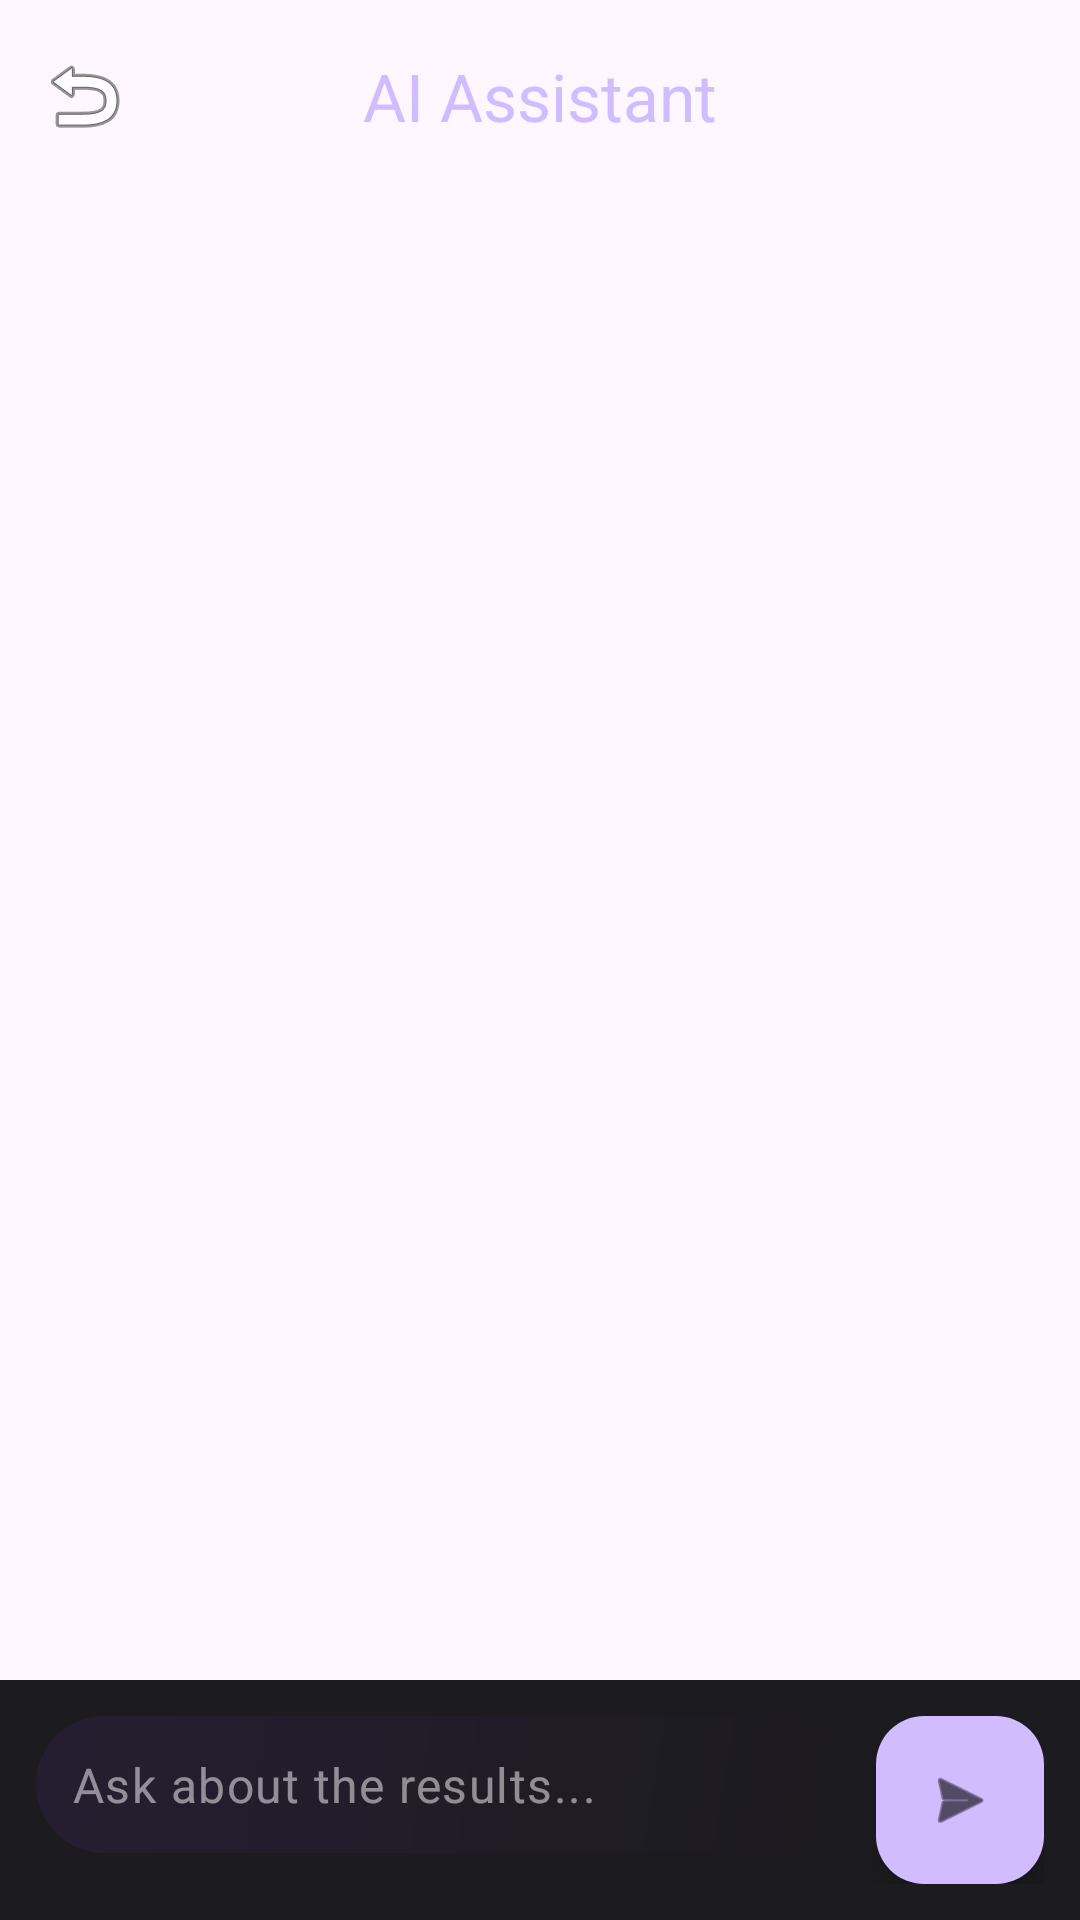

Android layout source for this screen:
<!-- AndroidManifest.xml: activity theme Theme.Snipping -->
<!-- res/layout/activity_chat.xml -->
<?xml version="1.0" encoding="utf-8"?>
<androidx.constraintlayout.widget.ConstraintLayout xmlns:android="http://schemas.android.com/apk/res/android"
    xmlns:app="http://schemas.android.com/apk/res-auto"
    xmlns:tools="http://schemas.android.com/tools"
    android:layout_width="match_parent"
    android:layout_height="match_parent"
    android:background="@drawable/gradient_background"
    tools:context=".ChatActivity">

    <com.google.android.material.appbar.AppBarLayout
        android:id="@+id/appBarLayout"
        android:layout_width="match_parent"
        android:layout_height="wrap_content"
        android:background="@android:color/transparent"
        app:elevation="0dp"
        app:layout_constraintTop_toTopOf="parent">

        <com.google.android.material.appbar.MaterialToolbar
            android:id="@+id/toolbar"
            android:layout_width="match_parent"
            android:layout_height="?attr/actionBarSize"
            app:navigationIcon="@android:drawable/ic_menu_revert"
            app:title="AI Assistant"
            app:titleCentered="true"
            app:titleTextAppearance="@style/TextAppearance.Material3.TitleLarge"
            app:titleTextColor="@color/primary_brand" />
    </com.google.android.material.appbar.AppBarLayout>

    <androidx.recyclerview.widget.RecyclerView
        android:id="@+id/chatRecyclerView"
        android:layout_width="match_parent"
        android:layout_height="0dp"
        android:clipToPadding="false"
        android:padding="16dp"
        app:layout_constraintBottom_toTopOf="@+id/inputLayout"
        app:layout_constraintTop_toBottomOf="@id/appBarLayout" />

    <LinearLayout
        android:id="@+id/inputLayout"
        android:layout_width="match_parent"
        android:layout_height="wrap_content"
        android:orientation="horizontal"
        android:padding="12dp"
        android:background="@color/surface_dark"
        app:layout_constraintBottom_toBottomOf="parent">

        <com.google.android.material.textfield.TextInputLayout
            android:layout_width="0dp"
            android:layout_height="wrap_content"
            android:layout_weight="1"
            app:hintEnabled="false"
            app:boxStrokeWidth="0dp"
            app:boxStrokeWidthFocused="0dp">

            <com.google.android.material.textfield.TextInputEditText
                android:id="@+id/edtMessage"
                android:layout_width="match_parent"
                android:layout_height="wrap_content"
                android:background="@drawable/result_card_inner_bg"
                android:hint="Ask about the results..."
                android:padding="12dp"
                android:textColor="@android:color/white"
                android:textColorHint="#80FFFFFF" />
        </com.google.android.material.textfield.TextInputLayout>

        <com.google.android.material.floatingactionbutton.FloatingActionButton
            android:id="@+id/btnSend"
            android:layout_width="wrap_content"
            android:layout_height="wrap_content"
            android:layout_marginStart="8dp"
            app:fabSize="mini"
            app:srcCompat="@android:drawable/ic_menu_send"
            app:backgroundTint="@color/primary_brand"
            app:tint="@color/black" />
    </LinearLayout>

</androidx.constraintlayout.widget.ConstraintLayout>
<!-- resources referenced by this layout -->
<resources>
  <color name="black">#FF000000</color>
  <color name="primary_brand">#D0BCFF</color>
  <color name="surface_dark">#1C1B1F</color>
  <!-- drawable result_card_inner_bg (drawable) -->
  <?xml version="1.0" encoding="utf-8"?>
  <shape xmlns:android="http://schemas.android.com/apk/res/android">
      <gradient
          android:startColor="@color/card_inner_gradient_end"
          android:endColor="@color/card_inner_gradient_start"
          android:angle="135" />
      <corners android:radius="24dp" />
  </shape>
  <style name="Theme.Snipping" parent="Base.Theme.Snipping" />
  <color name="card_inner_gradient_end">#1C1B1F</color>
  <color name="card_inner_gradient_start">#251E31</color>
  <style name="Base.Theme.Snipping" parent="Theme.Material3.DayNight.NoActionBar">
          
          
      </style>
</resources>
